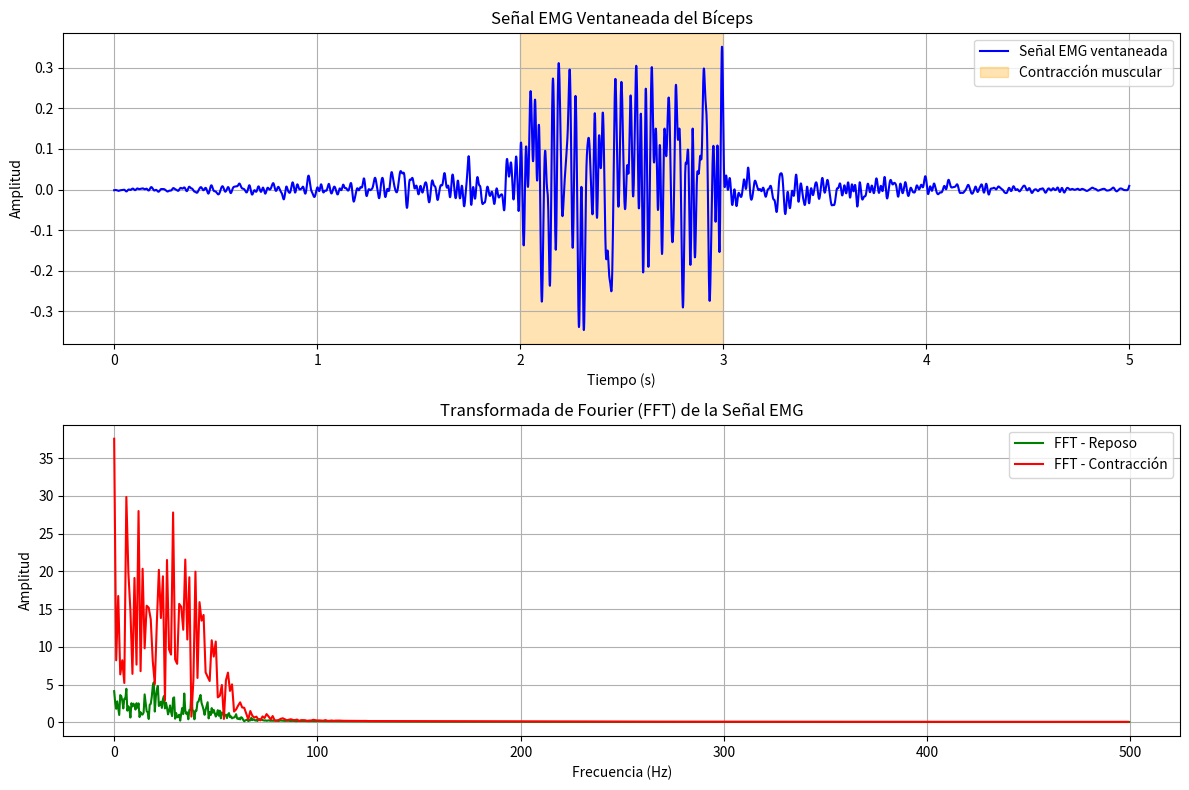

Python code for this plot:
# -*- coding: utf-8 -*-
"""
Created on Thu sep  29 12:41:21 2024

@author: Santiago
"""

import numpy as np
import matplotlib.pyplot as plt
from scipy.signal import butter, filtfilt
from scipy.fft import fft, fftfreq  # Corregimos la importación
from scipy.stats import ttest_ind

# Parámetros
fs = 1000  # Frecuencia de muestreo en Hz
tiempo_total = 5  # Duración total de la señal en segundos
t = np.linspace(0, tiempo_total, fs * tiempo_total)  # Tiempo de muestreo
reposo = np.random.normal(0, 0.1, len(t))  # Ruido en reposo
contraccion = np.random.normal(0, 0.5, len(t))  # Ruido con contracción muscular

# Definir el periodo de contracción (entre 2 y 3 segundos)
inicio_contraccion = int(2 * fs)
fin_contraccion = int(3 * fs)

# Señal EMG sintética
emg_signal = reposo.copy()
emg_signal[inicio_contraccion:fin_contraccion] += contraccion[inicio_contraccion:fin_contraccion]

# Diseño del filtro Butterworth pasa bajas
frecuencia_corte = 50  # Frecuencia de corte en Hz
rango_normalizado = frecuencia_corte / (0.5 * fs)  # Normalización de la frecuencia de corte
orden = 4  # Orden del filtro

# Calcular coeficientes del filtro
b, a = butter(orden, rango_normalizado, btype='low', analog=False)

# Aplicar el filtro a la señal EMG
emg_filtrada = filtfilt(b, a, emg_signal)

# Aplicación de la ventana Hamming usando numpy
tamanio_ventana = len(emg_filtrada)  # Tamaño de la ventana igual a la longitud de la señal
ventana_hamming = np.hamming(tamanio_ventana)  # Usar np.hamming() para generar la ventana

# Aplicar la ventana a la señal EMG filtrada
emg_ventaneada = emg_filtrada * ventana_hamming

# Extraer la parte de la señal correspondiente a la contracción
emg_contraccion = emg_ventaneada[inicio_contraccion:fin_contraccion]
emg_reposo = emg_ventaneada[:inicio_contraccion]  # Parte en reposo

# Calcular la FFT para ambas condiciones (reposo y contracción)
n_contraccion = len(emg_contraccion)
frecuencias_contraccion = fftfreq(n_contraccion, 1/fs)  # fftfreq del módulo correcto
fft_contraccion = fft(emg_contraccion)
magnitude_fft_contraccion = np.abs(fft_contraccion)[:n_contraccion // 2]
frecuencias_positivas_contraccion = frecuencias_contraccion[:n_contraccion // 2]

n_reposo = len(emg_reposo)
frecuencias_reposo = fftfreq(n_reposo, 1/fs)  # fftfreq del módulo correcto
fft_reposo = fft(emg_reposo)
magnitude_fft_reposo = np.abs(fft_reposo)[:n_reposo // 2]
frecuencias_positivas_reposo = frecuencias_reposo[:n_reposo // 2]

# Frecuencia media de ambas condiciones
frecuencia_media_contraccion = np.sum(frecuencias_positivas_contraccion * magnitude_fft_contraccion) / np.sum(magnitude_fft_contraccion)
frecuencia_media_reposo = np.sum(frecuencias_positivas_reposo * magnitude_fft_reposo) / np.sum(magnitude_fft_reposo)

# Realizar el test de hipótesis (t-test) entre las frecuencias medias
t_stat, p_value = ttest_ind(frecuencias_positivas_reposo, frecuencias_positivas_contraccion)

# Gráficos
plt.figure(figsize=(12, 8))

# Señal EMG original y ventaneada
plt.subplot(2, 1, 1)
plt.plot(t, emg_ventaneada, label="Señal EMG ventaneada", color='blue')
plt.axvspan(2, 3, color='orange', alpha=0.3, label="Contracción muscular")
plt.title(f"Señal EMG Ventaneada del Bíceps")
plt.xlabel("Tiempo (s)")
plt.ylabel("Amplitud")
plt.legend()
plt.grid(True)

# Transformada de Fourier de ambas condiciones
plt.subplot(2, 1, 2)
plt.plot(frecuencias_positivas_reposo, magnitude_fft_reposo, label="FFT - Reposo", color='green')
plt.plot(frecuencias_positivas_contraccion, magnitude_fft_contraccion, label="FFT - Contracción", color='red')
plt.title("Transformada de Fourier (FFT) de la Señal EMG")
plt.xlabel("Frecuencia (Hz)")
plt.ylabel("Amplitud")
plt.legend()
plt.grid(True)

plt.tight_layout()
plt.show()

# Mostrar resultados
print(f"Frecuencia media en reposo: {frecuencia_media_reposo:.2f} Hz")
print(f"Frecuencia media durante contracción: {frecuencia_media_contraccion:.2f} Hz")
print(f"T-statistic: {t_stat:.2f}")
print(f"P-value: {p_value:.5f}")

# Interpretación del p-valor
alpha = 0.05  # Nivel de significancia
if p_value < alpha:
    print("Conclusión: Se rechaza la hipótesis nula. Existe una diferencia significativa entre las frecuencias medias en reposo y durante la contracción.")
else:
    print("Conclusión: No se rechaza la hipótesis nula. No hay evidencia suficiente para afirmar que existe una diferencia significativa entre las frecuencias medias.")
